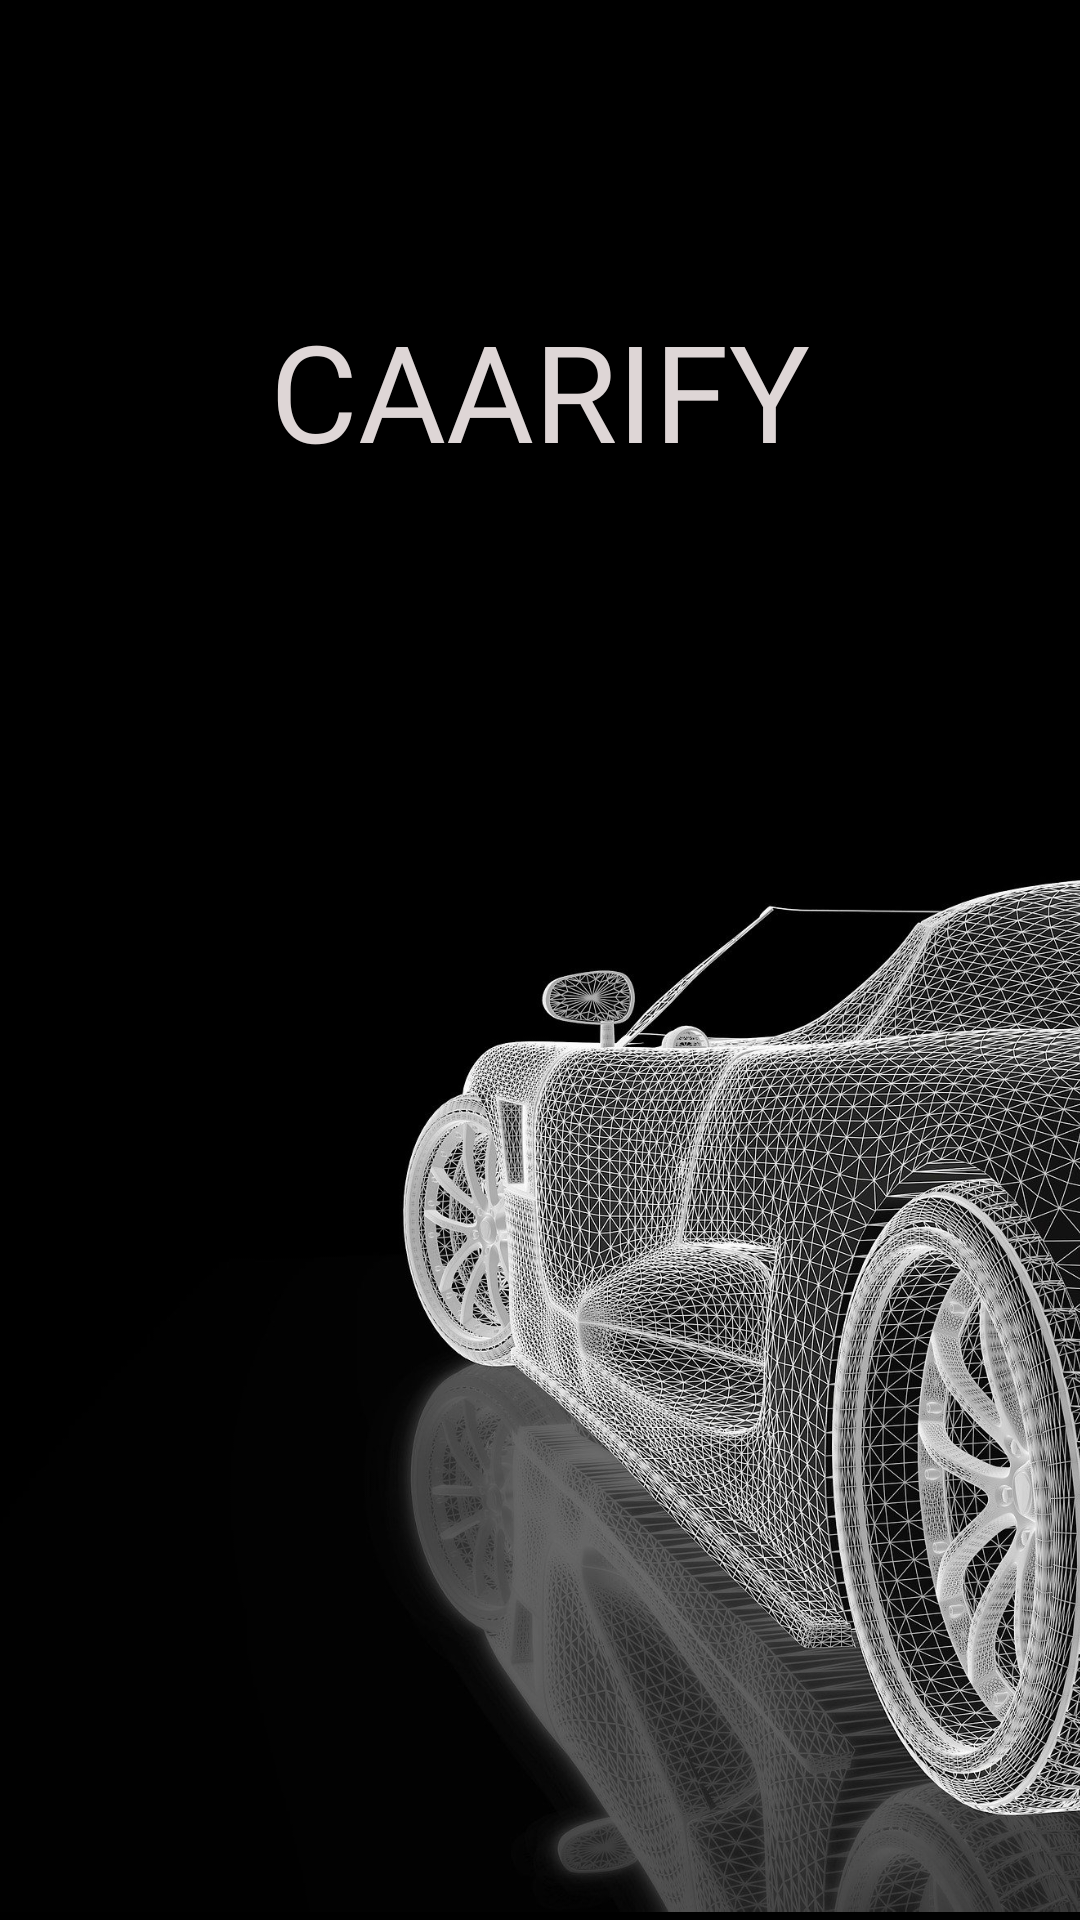

Layout XML and referenced resources for this Android screen:
<!-- AndroidManifest.xml: application theme Theme.CarService -->
<!-- res/layout/activity_splashscreen.xml -->
<?xml version="1.0" encoding="utf-8"?>
<androidx.constraintlayout.widget.ConstraintLayout
    xmlns:android="http://schemas.android.com/apk/res/android"
    xmlns:app="http://schemas.android.com/apk/res-auto"
    xmlns:tools="http://schemas.android.com/tools"
    android:layout_width="match_parent"
    android:layout_height="match_parent"
    android:orientation="vertical"
    android:background="@color/Black"
    tools:context=".SplashScreen">

    <TextView
        android:id="@+id/tv_Caarify"
        android:layout_width="wrap_content"
        android:layout_height="wrap_content"
        android:layout_marginTop="100dp"
        android:textAlignment="center"
        android:fontFamily="@font/gloockregular"
        android:text="@string/tv_caarify"
        android:textColor="#DED6D6"
        android:textSize="45sp"
        app:layout_constraintEnd_toEndOf="parent"
        app:layout_constraintStart_toStartOf="parent"
        app:layout_constraintTop_toTopOf="parent" />

    <ImageView
        android:id="@+id/iv_Car"
        android:layout_width="523dp"
        android:layout_height="379dp"
        android:src="@drawable/bg_premium_car"
        app:layout_constraintBottom_toBottomOf="parent"
        app:layout_constraintStart_toStartOf="parent"
        android:contentDescription="@string/iv_carimage_splash" />

</androidx.constraintlayout.widget.ConstraintLayout>
<!-- resources referenced by this layout -->
<resources>
  <color name="Black">#FF000000</color>
  <!-- drawable bg_premium_car: jpg bitmap (drawable, 728704 bytes) -->
  <string name="iv_carimage_splash">iv_carImage</string>
  <string name="tv_caarify">CAARIFY</string>
  <style name="Theme.CarService" parent="Theme.MaterialComponents.DayNight.NoActionBar">
          
          <item name="colorPrimary">@color/LightBlack</item>
          <item name="colorPrimaryVariant">@color/Orange</item>
          <item name="colorOnPrimary">@color/white</item>
          
          <item name="colorSecondary">@color/LightGray</item>
          <item name="colorSecondaryVariant">@color/SeaGreen</item>
          <item name="colorOnSecondary">@color/Maroon</item>
          
          <item name="android:statusBarColor">#9B3C3B3B</item>
          
          <item name="spinnerStyle">@style/SpinnerStyle</item>
      </style>
  <color name="LightBlack">#232020</color>
  <color name="Orange">#FF7315</color>
  <color name="white">#FFFFFFFF</color>
  <color name="LightGray">#6E6E6E</color>
  <color name="SeaGreen">#99FFCD</color>
  <color name="Maroon">#F4F4F4</color>
  <style name="SpinnerStyle" parent="Widget.AppCompat.Spinner">
          <item name="android:textColor">@color/LightGray</item>
      </style>
</resources>
